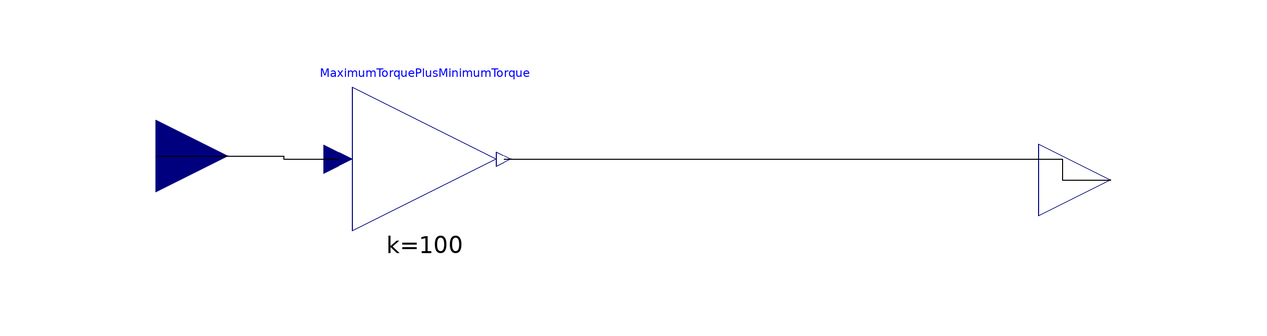

The Modelica model whose source follows is shown above as a component diagram (icons at their Placement, wires along their Line points).

model GasPedal
  Modelica.Blocks.Interfaces.RealInput u annotation(Placement(visible = true, transformation(origin = {-78.7356,9.1954}, extent = {{-12,-12},{12,12}}, rotation = 0), iconTransformation(origin = {-78.7356,9.1954}, extent = {{-12,-12},{12,12}}, rotation = 0)));
  annotation(Diagram(), Icon(graphics = {Line(points = {{-35.6322,-9.77011},{36.2069,39.0805},{37.931,35.6322},{-31.6092,-12.069}}, rotation = 0, color = {0,0,255}, pattern = LinePattern.Solid, thickness = 0.25),Line(points = {{8.04598,14.3678},{12.069,-8.62069},{16.092,-5.74713},{10.9195,16.6667}}, rotation = 0, color = {0,0,255}, pattern = LinePattern.Solid, thickness = 0.25),Rectangle(rotation = 0, lineColor = {0,0,255}, fillColor = {0,0,255}, pattern = LinePattern.Solid, fillPattern = FillPattern.None, lineThickness = 0.25, extent = {{-71.3178,-53.3333},{68.5271,87.4419}}),Text(rotation = 0, lineColor = {0,0,255}, fillColor = {0,0,255}, pattern = LinePattern.Solid, fillPattern = FillPattern.None, lineThickness = 0.25, extent = {{-58.9147,74.7287},{36.2791,51.7829}}, textString = "GasPedal")}));
  Modelica.Blocks.Math.Gain MaximumTorquePlusMinimumTorque(k = 100) annotation(Placement(visible = true, transformation(origin = {-33.908,8.62069}, extent = {{-12,-12},{12,12}}, rotation = 0)));
  Modelica.Blocks.Interfaces.RealOutput y annotation(Placement(visible = true, transformation(origin = {80.4598,5.17242}, extent = {{-12,-12},{12,12}}, rotation = 0), iconTransformation(origin = {80.4598,5.17242}, extent = {{-12,-12},{12,12}}, rotation = 0)));
equation
  connect(MaximumTorquePlusMinimumTorque.y,y) annotation(Line(points = {{-20.708,8.62069},{72.4138,8.62069},{72.4138,5.17242},{80.4598,5.17242}}));
  connect(u,MaximumTorquePlusMinimumTorque.u) annotation(Line(points = {{-78.7356,9.1954},{-57.4713,9.1954},{-57.4713,8.62069},{-48.308,8.62069}}));
end GasPedal;